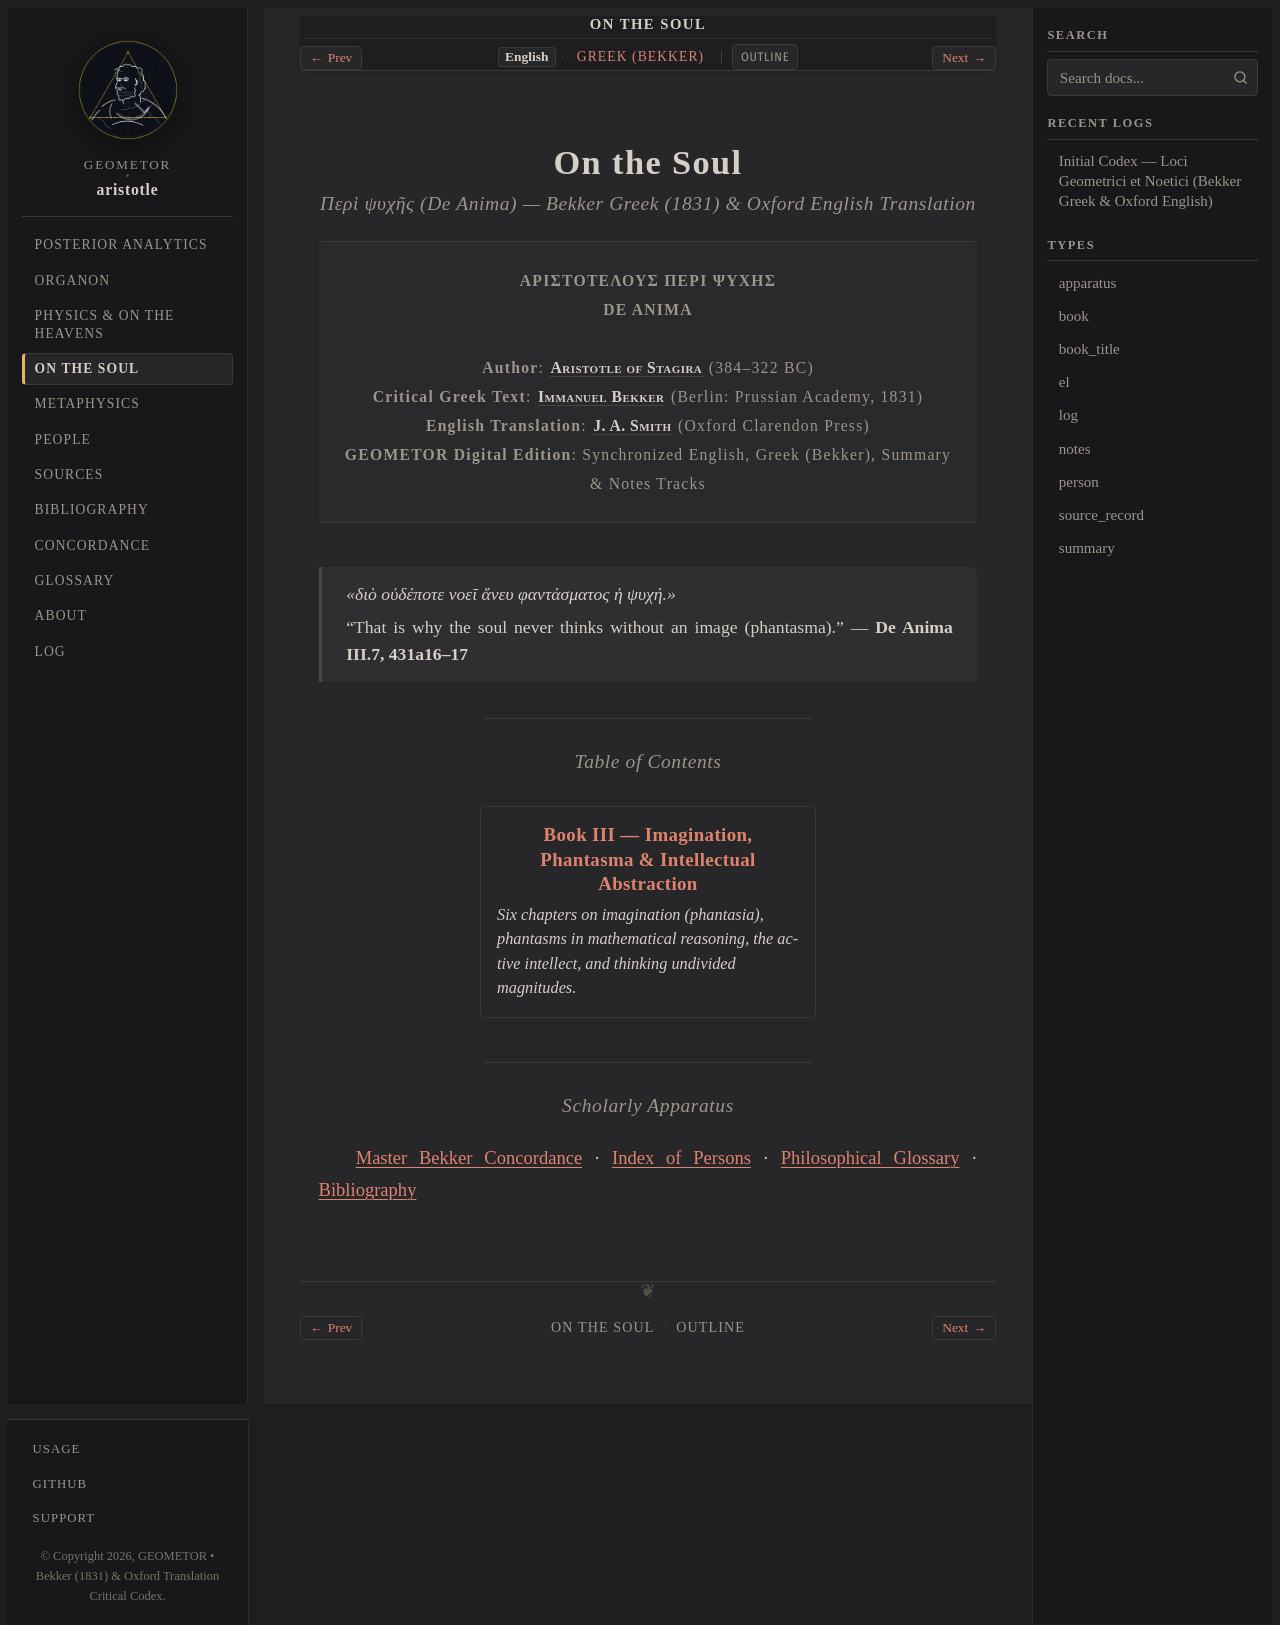

repository: geometor/aristotle · page: de_anima/index.html · generator: sphinx

:navigation: header
:order: 4
:type: book
:nav_title: On the Soul
:breadcrumb_title: On the Soul
:layout: book
:book_title: On the Soul
:book_subtitle: Imagination, Phantasma & Noetic Abstraction
:author: Aristotle of Stagira
:year: -350
:year_label: ca. 350 BCE
:edition_year: 1831
:book_theme: classical-serif
:tracks: English: index | Greek: title-el
:excerpt: Six foundational chapters on imagination (phantasia), phantasms in mathematical thinking, the active and receptive intellect, and thinking indivisibles.

.. _de_anima:
.. _de_anima-index:

===========
On the Soul
===========

.. rubric:: *Περὶ ψυχῆς* (*De Anima*) — Bekker Greek (1831) & Oxford English Translation

.. container:: title-page

   | **ΑΡΙΣΤΟΤΕΛΟΥΣ ΠΕΡΙ ΨΥΧΗΣ**
   | **DE ANIMA**
   |
   | **Author**: :person:`Aristotle of Stagira <aristotle>` (384–322 BC)
   | **Critical Greek Text**: :person:`Immanuel Bekker <bekker>` (Berlin: Prussian Academy, 1831)
   | **English Translation**: :person:`J. A. Smith <smith-ja>` (Oxford Clarendon Press)
   | **GEOMETOR Digital Edition**: Synchronized English, Greek (Bekker), Summary & Notes Tracks

.. epigraph::

   *«διὸ οὐδέποτε νοεῖ ἄνευ φαντάσματος ἡ ψυχή.»*

   “That is why the soul never thinks without an image (phantasma).” — **De Anima III.7, 431a16–17**

----

.. rubric:: Table of Contents

.. collection::
   :sort: order

----

.. rubric:: Scholarly Apparatus

:doc:`Master Bekker Concordance </concordance>` · :doc:`Index of Persons </people/index>` · :doc:`Philosophical Glossary </glossary>` · :doc:`Bibliography </bibliography>`

.. toctree::
   :maxdepth: 1
   :hidden:
   :caption: Title Pages

   title-el
